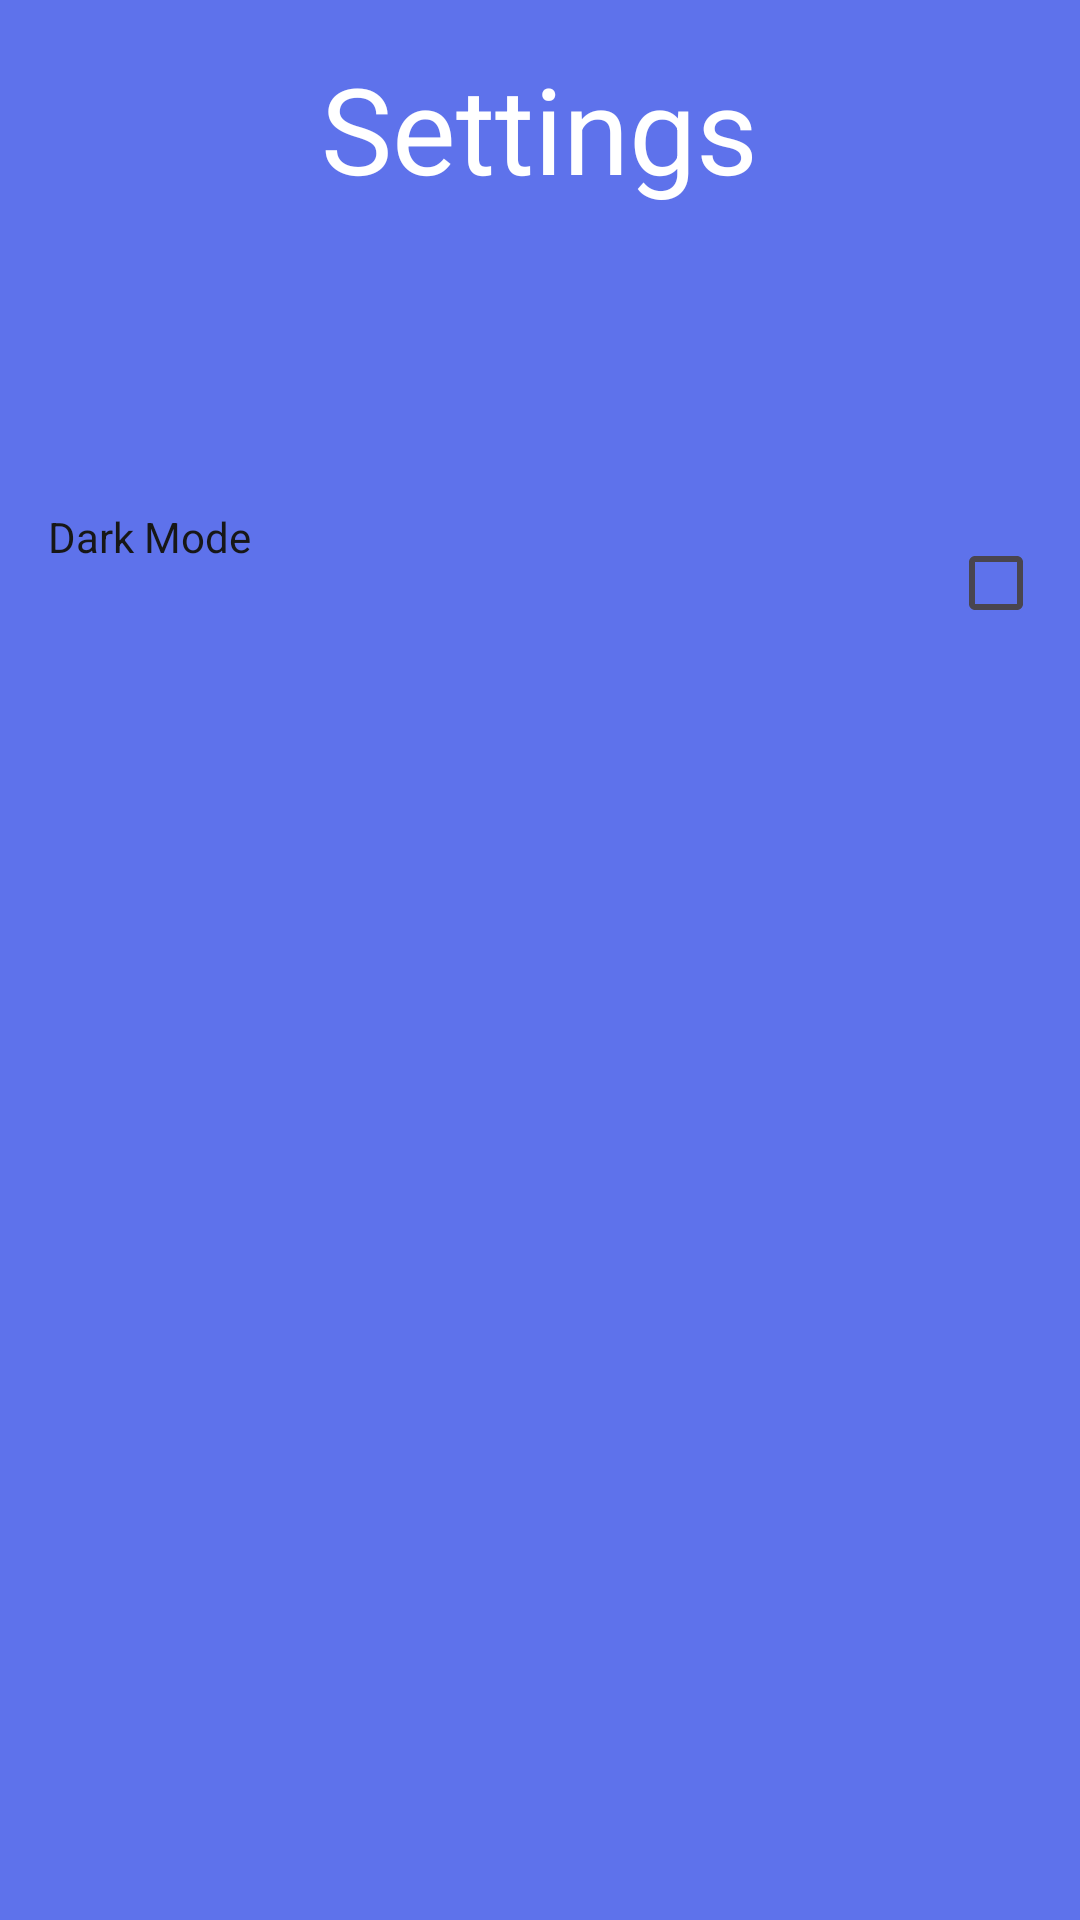

Layout XML and referenced resources for this Android screen:
<!-- AndroidManifest.xml: application theme Theme.POEPart2Example -->
<!-- res/layout/activity_setting.xml -->
<?xml version="1.0" encoding="utf-8"?>
<RelativeLayout xmlns:android="http://schemas.android.com/apk/res/android"
    xmlns:tools="http://schemas.android.com/tools"
    style="@style/SCREEN"
    android:layout_width="match_parent"
    android:layout_height="match_parent"
    android:padding="16dp"
    tools:context=".SettingActivity">

    
    <TextView
        android:id="@+id/DashboardHeading"
        android:layout_width="wrap_content"
        android:layout_height="wrap_content"
        android:layout_centerHorizontal="true"
        android:text="Settings"
        android:textSize="40sp"
        android:textColor="@color/white" />

    <LinearLayout
        android:layout_width="match_parent"
        android:layout_height="50dp"
        android:layout_below="@id/DashboardHeading"
        android:layout_gravity="center"
        android:layout_marginTop="100dp">

        <TextView
            android:layout_width="300dp"
            android:layout_height="match_parent"
            android:text="Dark Mode"
            android:layout_gravity="center"
            style="@style/TEXT" />

        <CheckBox
            android:id="@+id/toggler"
            android:layout_width="50dp"
            android:layout_height="50dp"
            android:layout_gravity="center"/>
    </LinearLayout>

</RelativeLayout>
<!-- resources referenced by this layout -->
<resources>
  <style name="SCREEN">
          <item name="android:background">#5e72eb</item>
      </style>
  <style name="TEXT">
          <item name="android:textColor">#171717</item>
      </style>
  <style name="Theme.POEPart2Example" parent="Base.Theme.POEPart2Example" />
  <style name="Base.Theme.POEPart2Example" parent="Theme.Material3.DayNight.NoActionBar">
          
          
      </style>
  <!-- not gathered from this repository: default colours our renderer supplied (Android Studio template values) -->
  <color name="white">#FFFFFFFF</color>
</resources>
